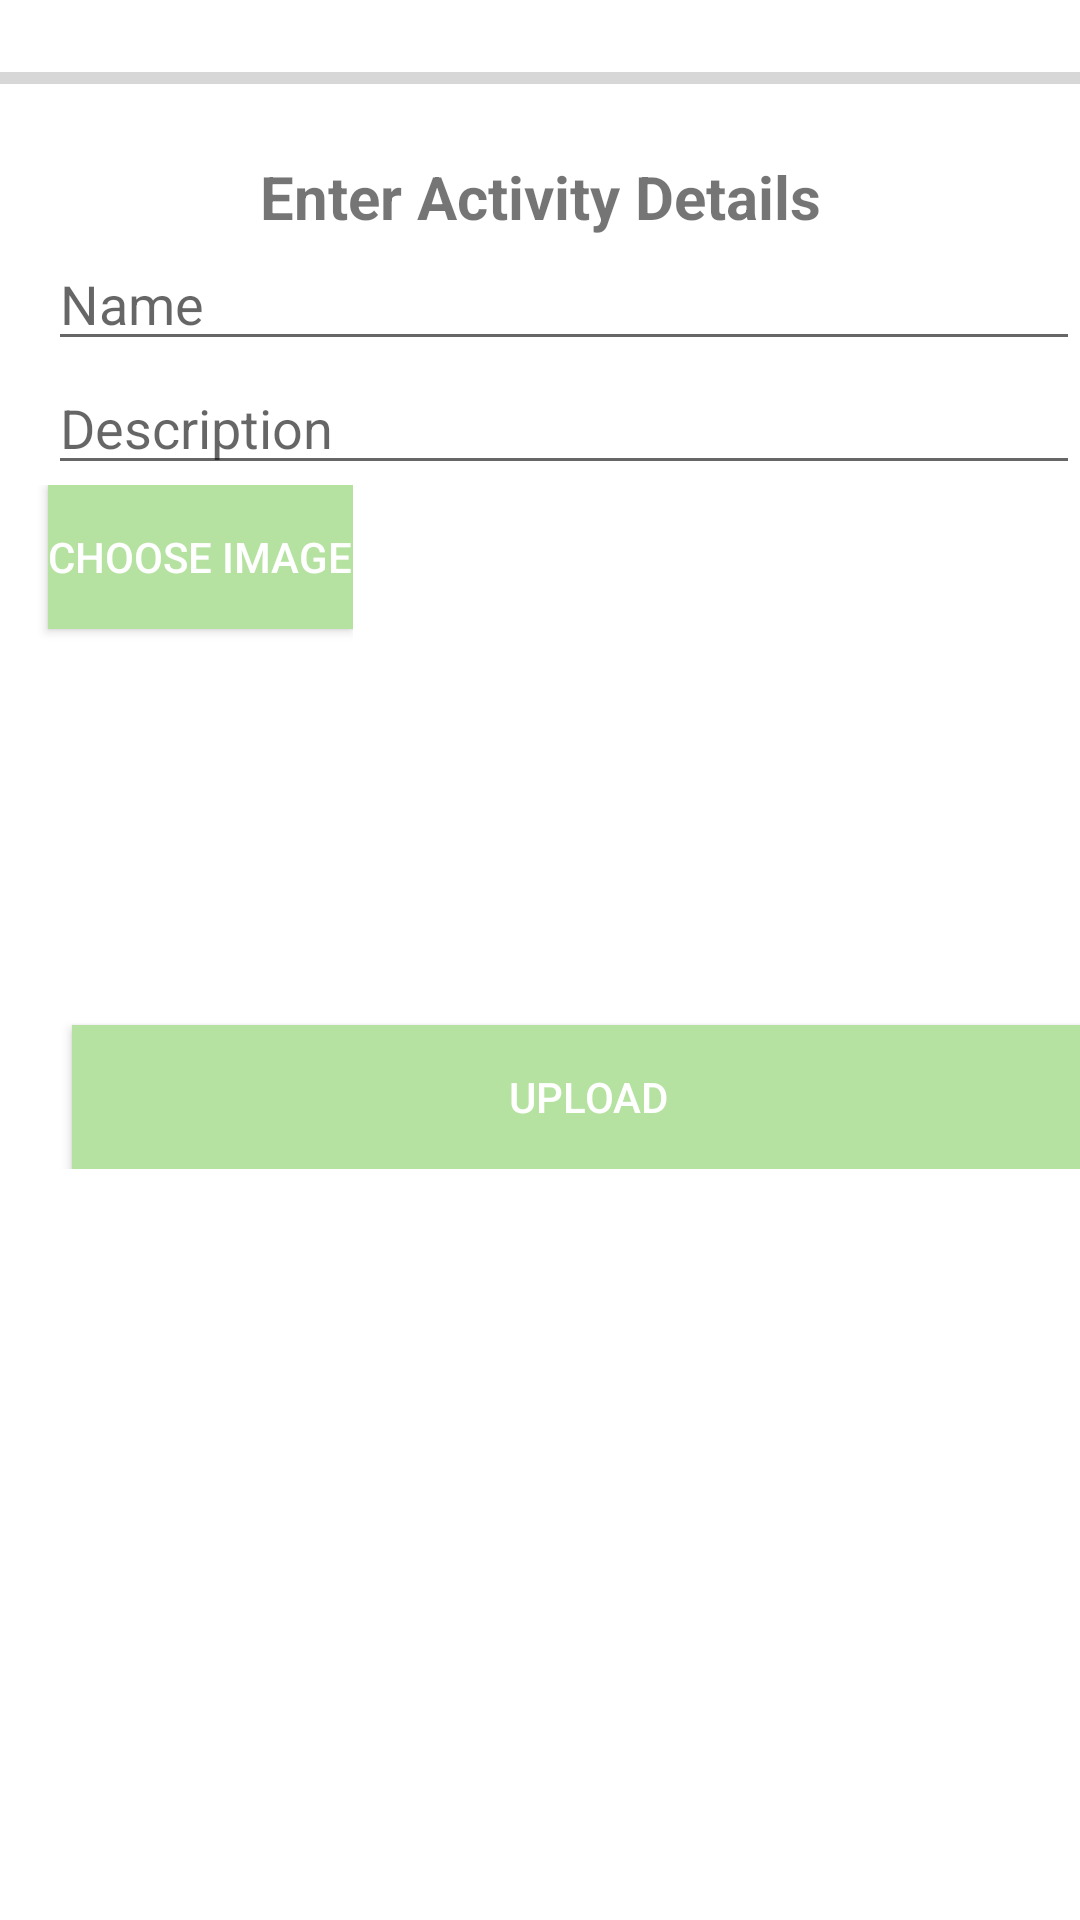

The Android layout XML behind this screen, and the referenced resources:
<!-- AndroidManifest.xml: application theme Theme.MobileApplicationTeam18 -->
<!-- res/layout/activity_fupload.xml -->
<?xml version="1.0" encoding="utf-8"?>
<LinearLayout
    xmlns:android="http://schemas.android.com/apk/res/android"
    xmlns:app="http://schemas.android.com/apk/res-auto"
    xmlns:tools="http://schemas.android.com/tools"
    android:layout_width="match_parent"
    android:layout_height="match_parent"
    android:orientation="vertical"
    tools:context=".FUpload">

    <ScrollView
        android:layout_width="match_parent"
        android:layout_height="match_parent">
        <LinearLayout
            android:layout_width="match_parent"
            android:layout_height="wrap_content"
            android:layout_alignParentStart="true"
            android:layout_alignParentTop="true"
            android:orientation="vertical"
            android:layout_alignParentLeft="true">

            <ProgressBar
                android:id="@+id/progress_bar"
                style="@style/Widget.AppCompat.ProgressBar.Horizontal"
                android:layout_width="match_parent"
                android:layout_height="52dp" />

            <TextView
                android:id="@+id/headerTextView"
                android:layout_width="match_parent"
                android:layout_height="wrap_content"
                android:gravity="center"
                android:textStyle="bold"
                android:text="Enter Activity Details"
                android:textSize="20dp" />


            <EditText
                android:id="@+id/nameEditText"
                android:layout_width="match_parent"
                android:layout_height="wrap_content"
                android:layout_marginStart="16dp"
                android:inputType="text"
                android:hint="Name"
                android:layout_marginLeft="16dp" />

            <EditText
                android:id="@+id/descriptionEditText"
                android:layout_width="match_parent"
                android:layout_height="wrap_content"
                android:layout_marginStart="16dp"
                android:minLines="3"
                android:inputType="text"
                android:hint="Description"
                android:layout_marginLeft="16dp" />



            <LinearLayout
                android:orientation="horizontal"
                android:layout_width="wrap_content"
                android:layout_height="wrap_content">
                <Button
                    android:id="@+id/button_choose_image"
                    android:layout_width="wrap_content"
                    android:layout_height="wrap_content"
                    android:layout_marginStart="16dp"
                    android:textColor="@color/white"
                    android:background="@color/green"
                    android:text="Choose Image"
                    android:layout_marginLeft="16dp" />
                <ImageView
                    android:id="@+id/chosenImageView"
                    android:layout_width="match_parent"
                    android:layout_height="180dp" />
            </LinearLayout>
            <Button
                android:id="@+id/uploadBtn"
                android:layout_width="match_parent"
                android:layout_height="wrap_content"
                android:layout_marginStart="16dp"
                android:layout_gravity="center"
                android:background="@color/green"
                android:textColor="@color/white"
                android:gravity="center"
                android:text="Upload"
                android:layout_marginLeft="16dp" />
        </LinearLayout>


    </ScrollView>


</LinearLayout>
<!-- resources referenced by this layout -->
<resources>
  <color name="green">#B6E2A1</color>
  <color name="white">#FFFFFFFF</color>
  <style name="Theme.MobileApplicationTeam18" parent="Theme.MaterialComponents.DayNight.DarkActionBar">
          
          <item name="colorPrimary">@color/purple_500</item>
          <item name="colorPrimaryVariant">@color/purple_700</item>
          <item name="colorOnPrimary">@color/white</item>
          
          <item name="colorSecondary">@color/teal_200</item>
          <item name="colorSecondaryVariant">@color/teal_700</item>
          <item name="colorOnSecondary">@color/black</item>
          
          <item name="android:statusBarColor" tools:targetApi="l">?attr/colorPrimaryVariant</item>
          
      </style>
  <color name="purple_500">#FF6200EE</color>
  <color name="purple_700">#FF3700B3</color>
  <color name="teal_200">#FF03DAC5</color>
  <color name="teal_700">#FF018786</color>
  <color name="black">#FF000000</color>
</resources>
